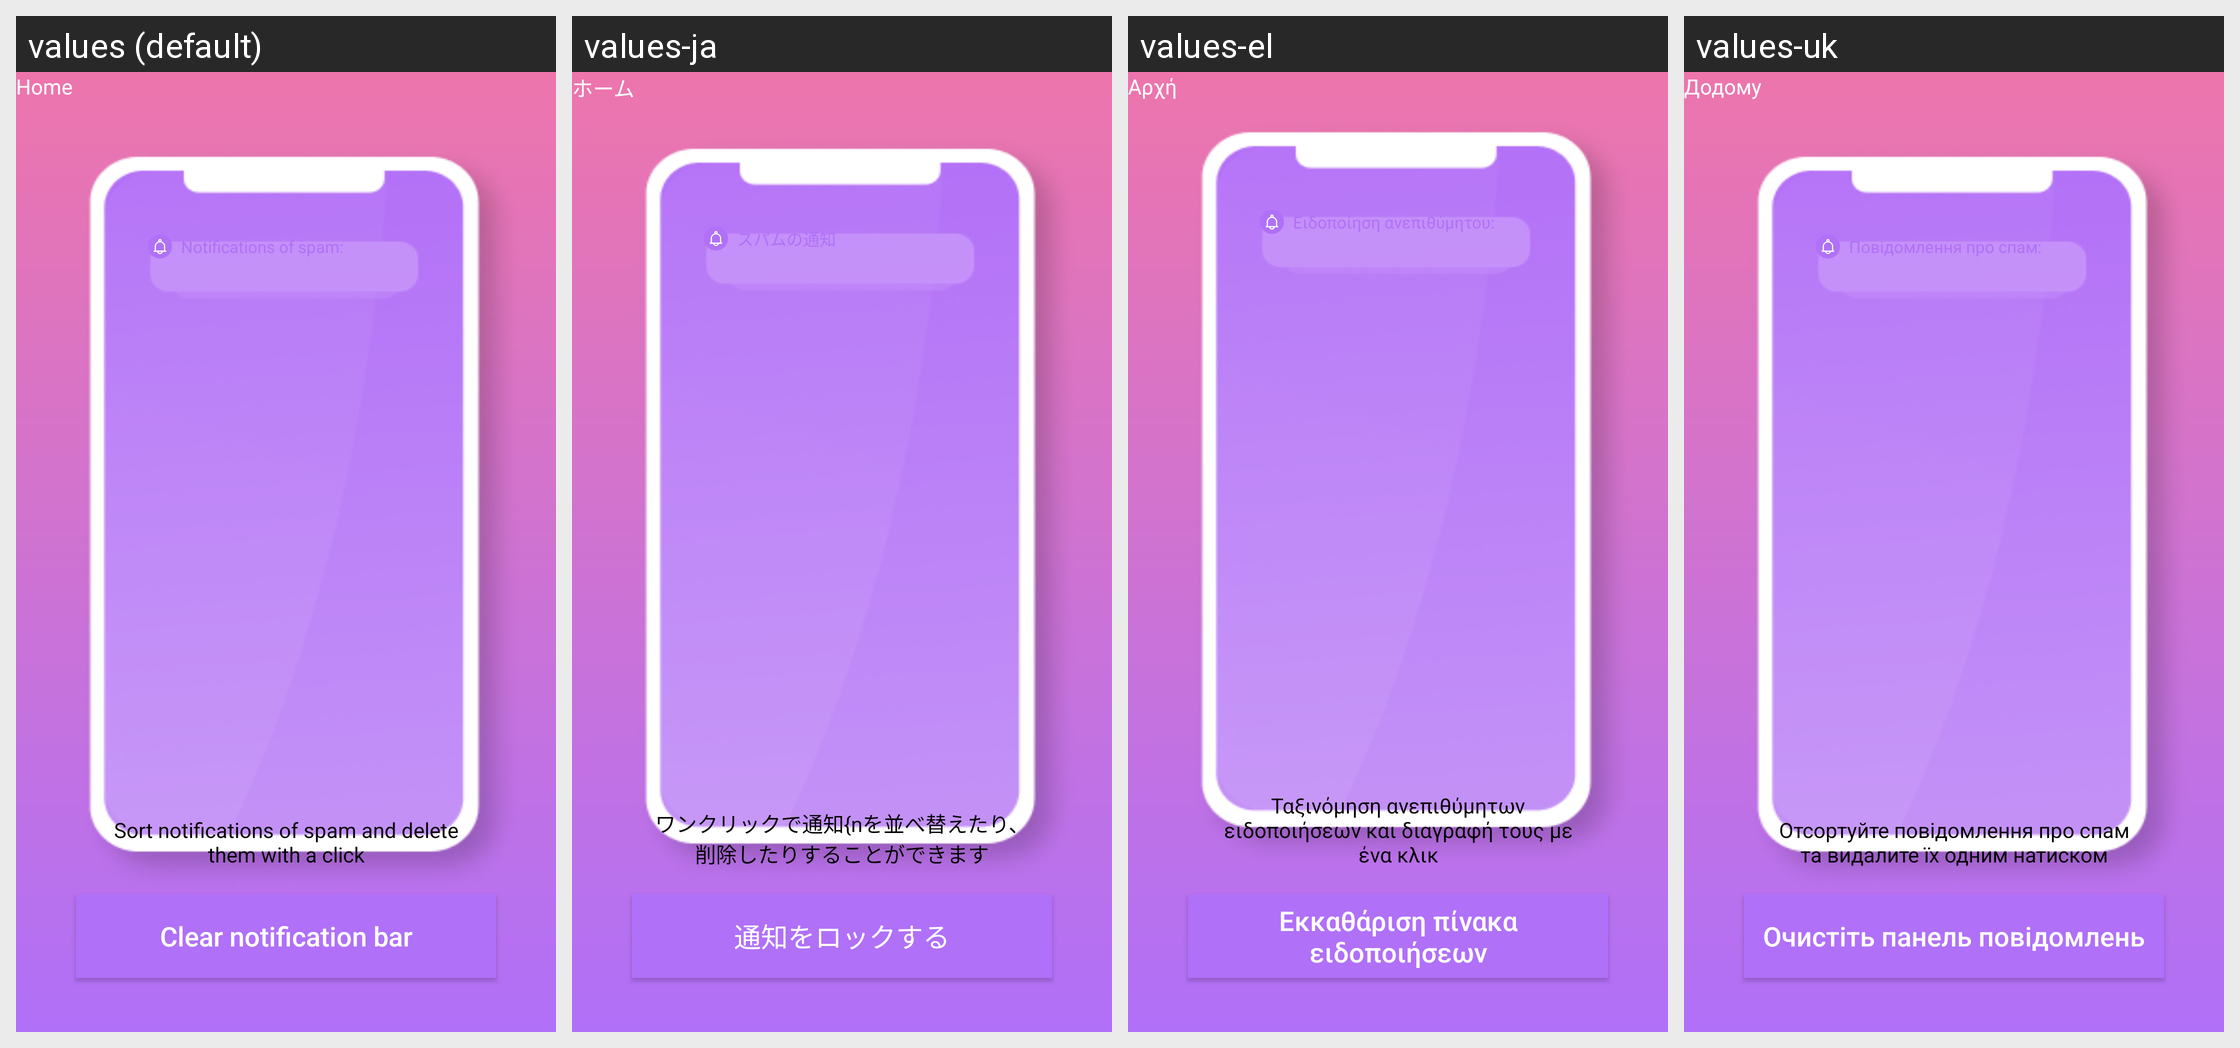

Strings drawn on this Android screen and how each of the app's shown locales translates them:
Android screen res/layout/activity_clean_notification_guild.xml rendered under 4 locales, left to right: values (default), values-ja, values-el, values-uk. Device: Nexus 5 (rendered at 1080×1920; each locale shown at half size, 540×960, under a caption strip naming it); theme Theme.AppCompat.Translucent.
Other locales in the repository, not shown: values-bg, values-cs, values-de, values-et, values-fil, values-fr, values-hi, values-hr, values-id, values-it, values-pl, values-ru, values-sw, values-tr, values-vi.
Strings drawn on this screen, with the default value and each locale's value (text and hints the layout hard-codes, and strings that could not be matched under every locale, appear in the picture but are not listed):

Notificationbar_Spamnotification
  values: Notifications of spam:
  values-ja: スパムの通知
  values-el: Ειδοποίηση ανεπιθύμητου:
  values-uk: Повідомлення про спам:

Notificationbarcleanup_Guide1
  values: Sort notifications of spam and delete them with a click
  values-ja: ワンクリックで通知{nを並べ替えたり、削除したりすることができます
  values-el: Ταξινόμηση ανεπιθύμητων ειδοποιήσεων και διαγραφή τους με ένα κλικ
  values-uk: Отсортуйте повідомлення про спам та видалите їх одним натиском

Notificationbarcleanup_RightNow
  values: Clear notification bar
  values-ja: 通知をロックする
  values-el: Εκκαθάριση πίνακα ειδοποιήσεων
  values-uk: Очистіть панель повідомлень

title_home
  values: Home
  values-ja: ホーム
  values-el: Αρχή
  values-uk: Додому
